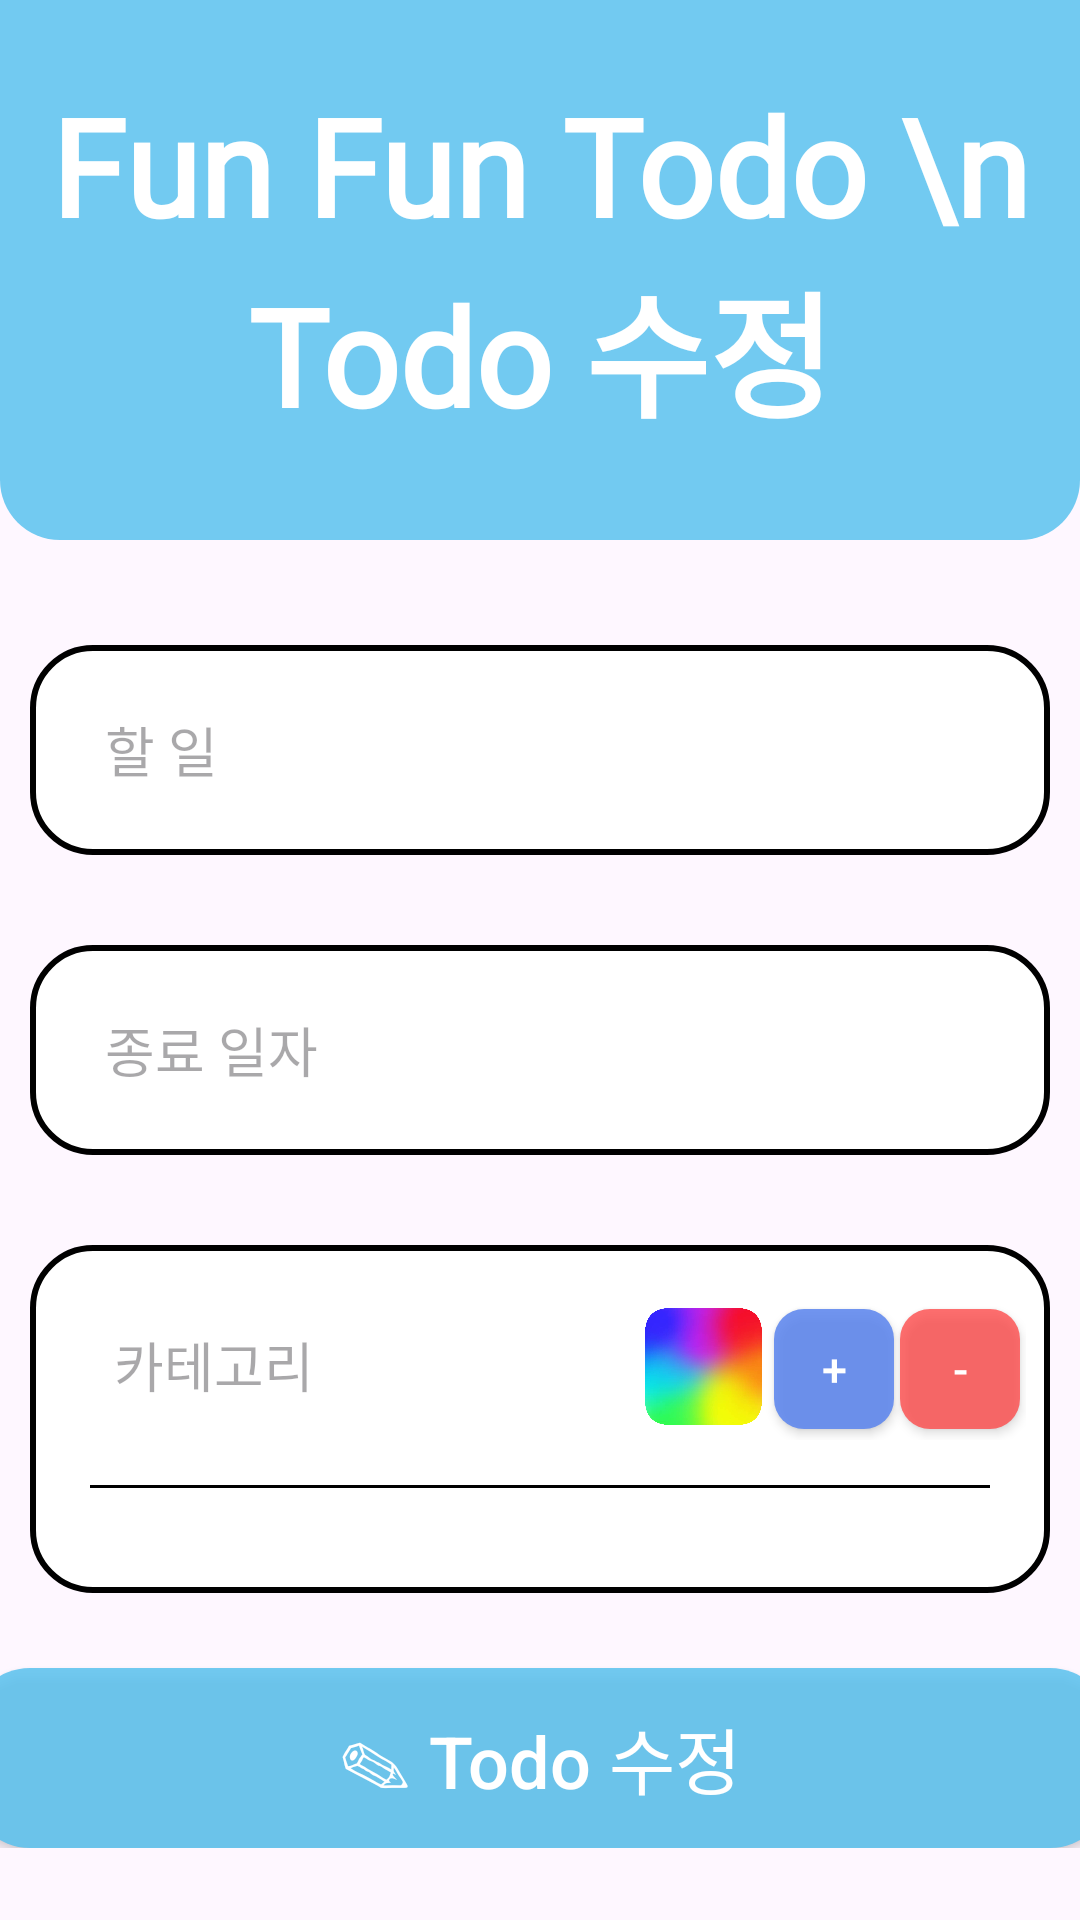

Produce the Android XML layout that renders to this screen, including the resource entries it uses.
<!-- AndroidManifest.xml: application theme Theme.Team_FunFun -->
<!-- res/layout/fragment_edit_todo.xml -->
<?xml version="1.0" encoding="utf-8"?>
<FrameLayout xmlns:android="http://schemas.android.com/apk/res/android"
    xmlns:tools="http://schemas.android.com/tools"
    android:layout_width="match_parent"
    android:layout_height="match_parent"
    tools:context=".EditTodoFragment">

    <LinearLayout
        android:layout_width="match_parent"
        android:layout_height="wrap_content"
        android:orientation="vertical">

        <TextView
            android:layout_width="match_parent"
            android:layout_height="180dp"
            android:background="@drawable/edit_top_round"
            android:fontFamily="@font/dohyeon_regular"
            android:paddingTop="25dp"
            android:text="Fun Fun Todo \n Todo 수정"
            android:textAlignment="center"
            android:textColor="@color/white"
            android:textSize="45sp"
            android:textStyle="bold" />

        <LinearLayout
            android:orientation="vertical"
            android:layout_width="340dp"
            android:layout_marginTop="20dp"
            android:layout_gravity="center"
            android:layout_height="wrap_content">

            <EditText
                android:id="@+id/todoInput"
                android:layout_width="match_parent"
                android:layout_height="70dp"
                android:layout_marginVertical="15dp"
                android:paddingStart="25dp"
                android:background="@drawable/add_todo_input_round"
                android:fontFamily="@font/ibm_plex_sans_kr_light"
                android:hint="할 일" />

            <EditText
                android:id="@+id/dateInput"
                android:layout_width="match_parent"
                android:layout_height="70dp"
                android:layout_marginVertical="15dp"
                android:paddingStart="25dp"
                android:background="@drawable/add_todo_input_round"
                android:fontFamily="@font/ibm_plex_sans_kr_light"
                android:focusable="false"
                android:hint="종료 일자" />

            <LinearLayout
                android:layout_width="match_parent"
                android:layout_height="wrap_content"
                android:layout_marginTop="15dp"
                android:layout_marginBottom="25dp"
                android:background="@drawable/add_todo_input_round"
                android:orientation="vertical">

                <LinearLayout
                    android:layout_width="wrap_content"
                    android:layout_height="wrap_content"
                    android:layout_marginVertical="15dp"
                    android:orientation="horizontal">

                    <EditText
                        android:id="@+id/categoryInput"
                        android:layout_width="200dp"
                        android:layout_height="50dp"
                        android:layout_marginLeft="3dp"
                        android:background="@drawable/white_round"
                        android:fontFamily="@font/ibm_plex_sans_kr_light"
                        android:hint="카테고리"
                        android:paddingStart="25dp" />

                    <ImageButton
                        android:id="@+id/colorPicker"
                        android:layout_width="39dp"
                        android:layout_height="39dp"
                        android:layout_marginHorizontal="2dp"
                        android:layout_marginTop="6dp"
                        android:background="@drawable/rounded_rainbow"
                        />

                    <androidx.appcompat.widget.AppCompatButton
                        android:id="@+id/addCategory"
                        android:layout_width="40dp"
                        android:layout_height="40dp"
                        android:layout_marginHorizontal="2dp"
                        android:background="@drawable/add_category_button"
                        android:text="+"
                        android:textColor="@color/white"
                        android:textSize="15sp" />

                    <androidx.appcompat.widget.AppCompatButton
                        android:id="@+id/delteCategory"
                        android:layout_width="40dp"
                        android:layout_height="40dp"
                        android:layout_marginRight="2dp"
                        android:background="@drawable/delete_category_button"
                        android:text="-"
                        android:textColor="@color/white"
                        android:textSize="15sp" />

                </LinearLayout>

                <View
                    android:id="@+id/divider"
                    android:layout_width="300dp"
                    android:layout_height="1dp"
                    android:layout_gravity="center"
                    android:layout_marginBottom="15dp"
                    android:background="@color/black" />

                <GridLayout
                    android:id="@+id/categoryContainer"
                    android:layout_width="wrap_content"
                    android:layout_height="wrap_content"
                    android:layout_gravity="center"
                    android:layout_marginHorizontal="12dp"
                    android:layout_marginBottom="20dp"
                    android:columnCount="3">

                </GridLayout>

            </LinearLayout>

        </LinearLayout>

        <androidx.appcompat.widget.AppCompatButton
            android:id="@+id/editTodo"
            android:layout_width="380dp"
            android:layout_height="60dp"
            android:layout_gravity="center"
            android:background="@drawable/edit_button_round"
            android:textColor="@color/white"
            android:textSize="24sp"
            android:textAllCaps="false"
            android:text="✎ Todo 수정" />

    </LinearLayout>

</FrameLayout>
<!-- resources referenced by this layout -->
<resources>
  <color name="black">#FF000000</color>
  <color name="white">#FFFFFFFF</color>
  <!-- drawable add_category_button (drawable) -->
  <?xml version="1.0" encoding="utf-8"?>
  <selector xmlns:android="http://schemas.android.com/apk/res/android">
  
      <item android:state_pressed="true">
          <shape android:shape="rectangle">
              <solid
                  android:color="@color/addCategoryBtnPressedColor"/>
              <corners
                  android:topRightRadius="10dp"
                  android:bottomRightRadius="10dp"
                  android:bottomLeftRadius="10dp"
                  android:topLeftRadius="10dp"/>
          </shape>
      </item>
  
      <item>
          <shape android:shape="rectangle">
              <solid
                  android:color="@color/addCategoryBtnColor"/>
              <corners
                  android:topRightRadius="10dp"
                  android:bottomRightRadius="10dp"
                  android:bottomLeftRadius="10dp"
                  android:topLeftRadius="10dp"/>
          </shape>
      </item>
  
  </selector>
  <!-- drawable add_todo_input_round (drawable) -->
  <?xml version="1.0" encoding="utf-8"?>
  <shape xmlns:android="http://schemas.android.com/apk/res/android"
      android:shape="rectangle">
      <solid
          android:color="@color/white"/>
      <corners
          android:topRightRadius="20dp"
          android:topLeftRadius="20dp"
          android:bottomRightRadius="20dp"
          android:bottomLeftRadius="20dp"
          />
      <stroke
          android:color="#000000"
          android:width="2dp"/>
  </shape>
  <!-- drawable edit_button_round (drawable) -->
  <?xml version="1.0" encoding="utf-8"?>
  <selector xmlns:android="http://schemas.android.com/apk/res/android">
      <item android:state_pressed="true">
          <shape android:shape="rectangle">
              <solid
                  android:color="@color/editPagePressedBtnColor"/>
              <corners
                  android:topRightRadius="20dp"
                  android:bottomRightRadius="20dp"
                  android:bottomLeftRadius="20dp"
                  android:topLeftRadius="20dp"/>
          </shape>
      </item>
  
      <item>
          <shape android:shape="rectangle">
              <solid
                  android:color="@color/editPageBtnColor"/>
              <corners
                  android:topRightRadius="20dp"
                  android:bottomRightRadius="20dp"
                  android:bottomLeftRadius="20dp"
                  android:topLeftRadius="20dp"/>
          </shape>
      </item>
  
  </selector>
  <!-- drawable edit_top_round (drawable) -->
  <?xml version="1.0" encoding="utf-8"?>
  <shape xmlns:android="http://schemas.android.com/apk/res/android"
      android:shape="rectangle">
      <solid
          android:color="@color/editTopColor"/>
      <corners
          android:bottomRightRadius="20dp"
          android:bottomLeftRadius="20dp"/>
  </shape>
  <!-- drawable white_round (drawable) -->
  <?xml version="1.0" encoding="utf-8"?>
  <shape xmlns:android="http://schemas.android.com/apk/res/android"
      android:shape="rectangle">
      <solid
          android:color="@color/white"/>
      <corners
          android:bottomRightRadius="20dp"
          android:bottomLeftRadius="20dp"/>
  </shape>
  <style name="Theme.Team_FunFun" parent="Base.Theme.Team_FunFun" />
  <color name="addCategoryBtnPressedColor">#D93367EA</color>
  <color name="addCategoryBtnColor">#D95A84EF</color>
  <color name="deleteCategoryPressedBtnColor">#BFFA1F1F</color>
  <color name="deleteCategoryBtnColor">#BFFF4141</color>
  <color name="editPagePressedBtnColor">#D94CBBEC</color>
  <color name="editPageBtnColor">#D95AC2EF</color>
  <color name="editTopColor">#D95AC2EF</color>
  <style name="Base.Theme.Team_FunFun" parent="Theme.Material3.DayNight.NoActionBar">
          
          
      </style>
</resources>
